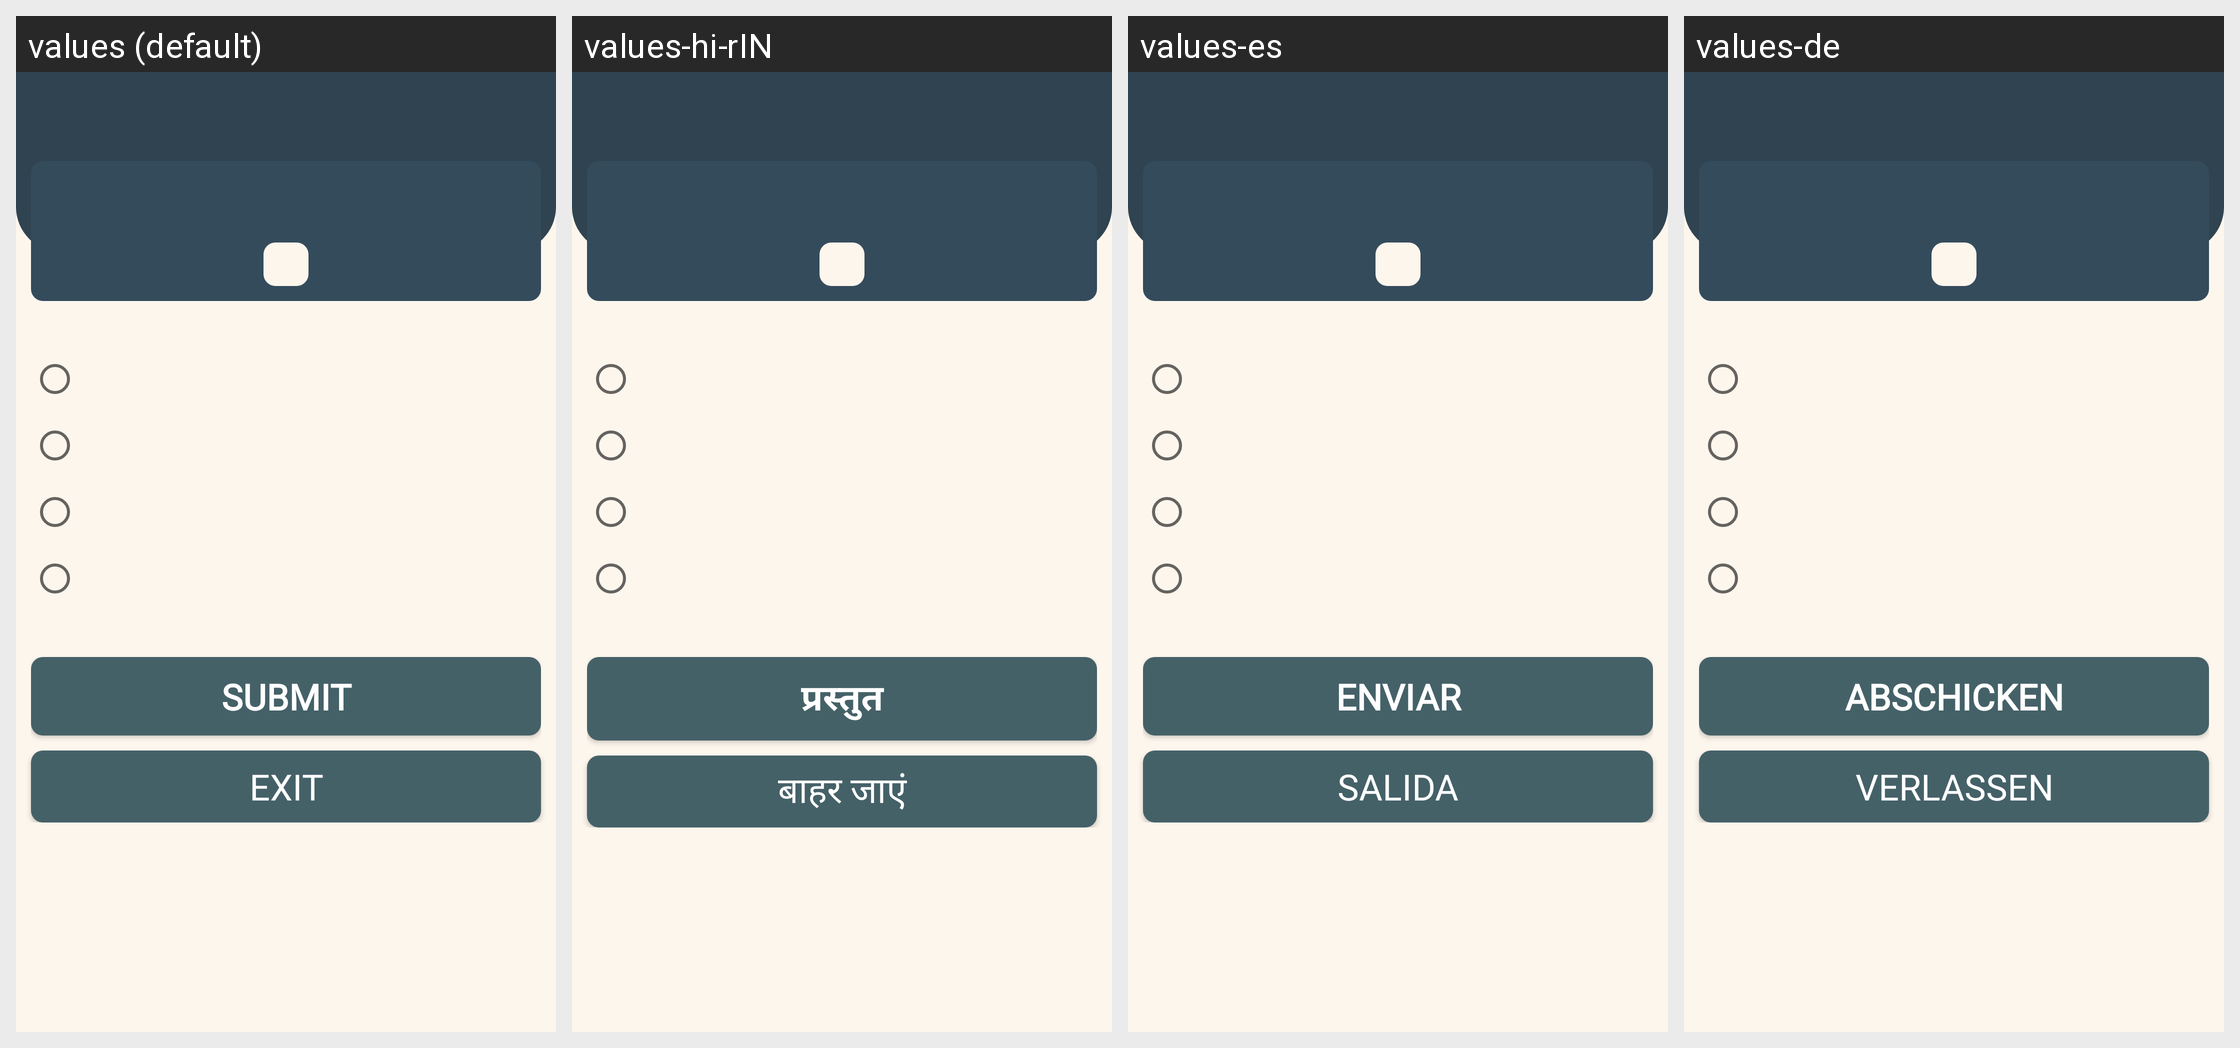

Strings drawn on this Android screen and how each of the app's shown locales translates them:
Android screen res/layout/activity_question.xml rendered under 4 locales, left to right: values (default), values-hi-rIN, values-es, values-de. Device: Nexus 5 (rendered at 1080×1920; each locale shown at half size, 540×960, under a caption strip naming it); theme AppTheme.
Other locales in the repository, not shown: values-fr, values-tr-rTR.
Strings drawn on this screen, with the default value and each locale's value (text and hints the layout hard-codes, and strings that could not be matched under every locale, appear in the picture but are not listed):

activity_question_submit
  values: Submit
  values-hi-rIN: प्रस्तुत
  values-es: Enviar
  values-de: Abschicken

activity_question_exit
  values: Exit
  values-hi-rIN: बाहर जाएं
  values-es: Salida
  values-de: Verlassen
